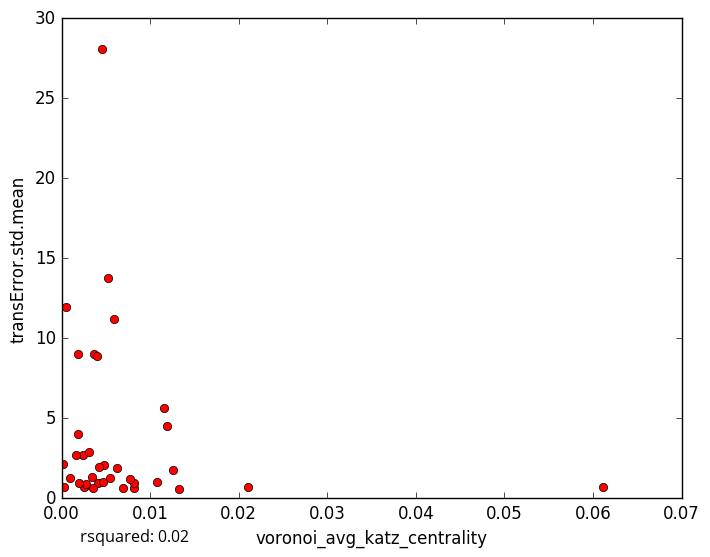

Source data for this figure (header and first rows):
voronoi_avg_katz_centrality, transError.std.mean
0.002637, 0.7936
0.004147, 0.9713
0.006875, 0.66
0.01324, 0.5538
0.0002546, 0.6796
0.002495, 0.6958
0.003492, 0.6466
0.008199, 0.6451
0.003685, 8.996
0.005931, 11.19
0.001839, 4.032
0.002765, 0.8686
0.001956, 0.9805
0.008195, 0.9311
0.06108, 0.6812
0.02103, 0.7184
0.007708, 1.188
0.0009855, 1.286
0.005417, 1.247
0.004734, 2.103
0.01072, 1.003
0.004703, 1.011
0.003377, 1.306
0.005221, 13.79
0.003947, 8.904
0.01156, 5.655
0.006208, 1.895
0.002379, 2.718
0.004255, 1.922
0.001654, 2.705
0.004541, 28.1
0.003057, 2.897
0.0004641, 11.95
0.01185, 4.521
0.001832, 9.02
0.0001374, 2.112
0.01253, 1.773
5-Fold RMSE:, 5.143, 9.486, 3.145, 3.283, 3.283
Average 5-Fold RMSE:, 4.926
5-Fold rsquared:, -8.169, -76.54, 0.03667, -0.6267, -0.6267
Average 5-Fold rsquared:, -17.07
